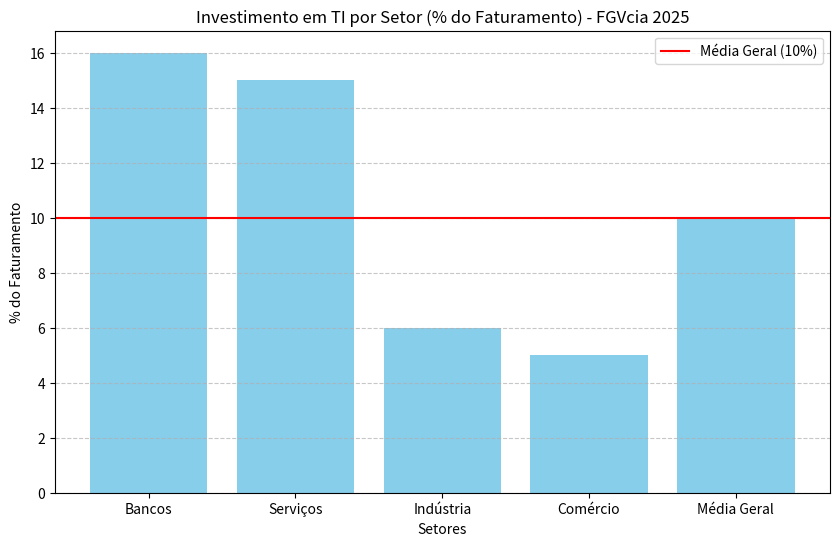

Write Python code to recreate this figure.
import pandas as pd
import matplotlib.pyplot as plt

# 1. Criando o DataFrame com os dados da pesquisa FGVcia 2025
dados = {
    'Setor': ['Bancos', 'Serviços', 'Indústria', 'Comércio', 'Média Geral'],
    'Investimento_TI_Pct': [16, 15, 6, 5, 10],  # Porcentagem do faturamento
    'CAPU_Mil_R$': [162, 70, 45, 40, 60]       # Custo Anual por Usuário
}

df = pd.DataFrame(dados)

# 2. Análise Rápida: Relação Investimento vs. Setor
print("--- Resumo dos Indicadores de TI 2025 ---")
print(df)

# 3. Visualização Gráfica
plt.figure(figsize=(10, 6))
plt.bar(df['Setor'], df['Investimento_TI_Pct'], color='skyblue')

# Customização do gráfico
plt.title('Investimento em TI por Setor (% do Faturamento) - FGVcia 2025')
plt.xlabel('Setores')
plt.ylabel('% do Faturamento')
plt.grid(axis='y', linestyle='--', alpha=0.7)

# Adicionando uma linha de referência para a média geral
plt.axhline(y=10, color='red', linestyle='-', label='Média Geral (10%)')
plt.legend()

plt.show()

# 4. Insights Automáticos
print("\n--- Insights da Análise ---")
maior_investimento = df.iloc[df['Investimento_TI_Pct'].idxmax()]
print(f"O setor de {maior_investimento['Setor']} lidera o investimento estratégico.")
